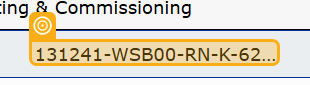
Task: Trying out the new agentic automation
Workflow: test(Autosaved)

Step 1: check the nobr in window 'Prolog Converge' (msedge.exe)
